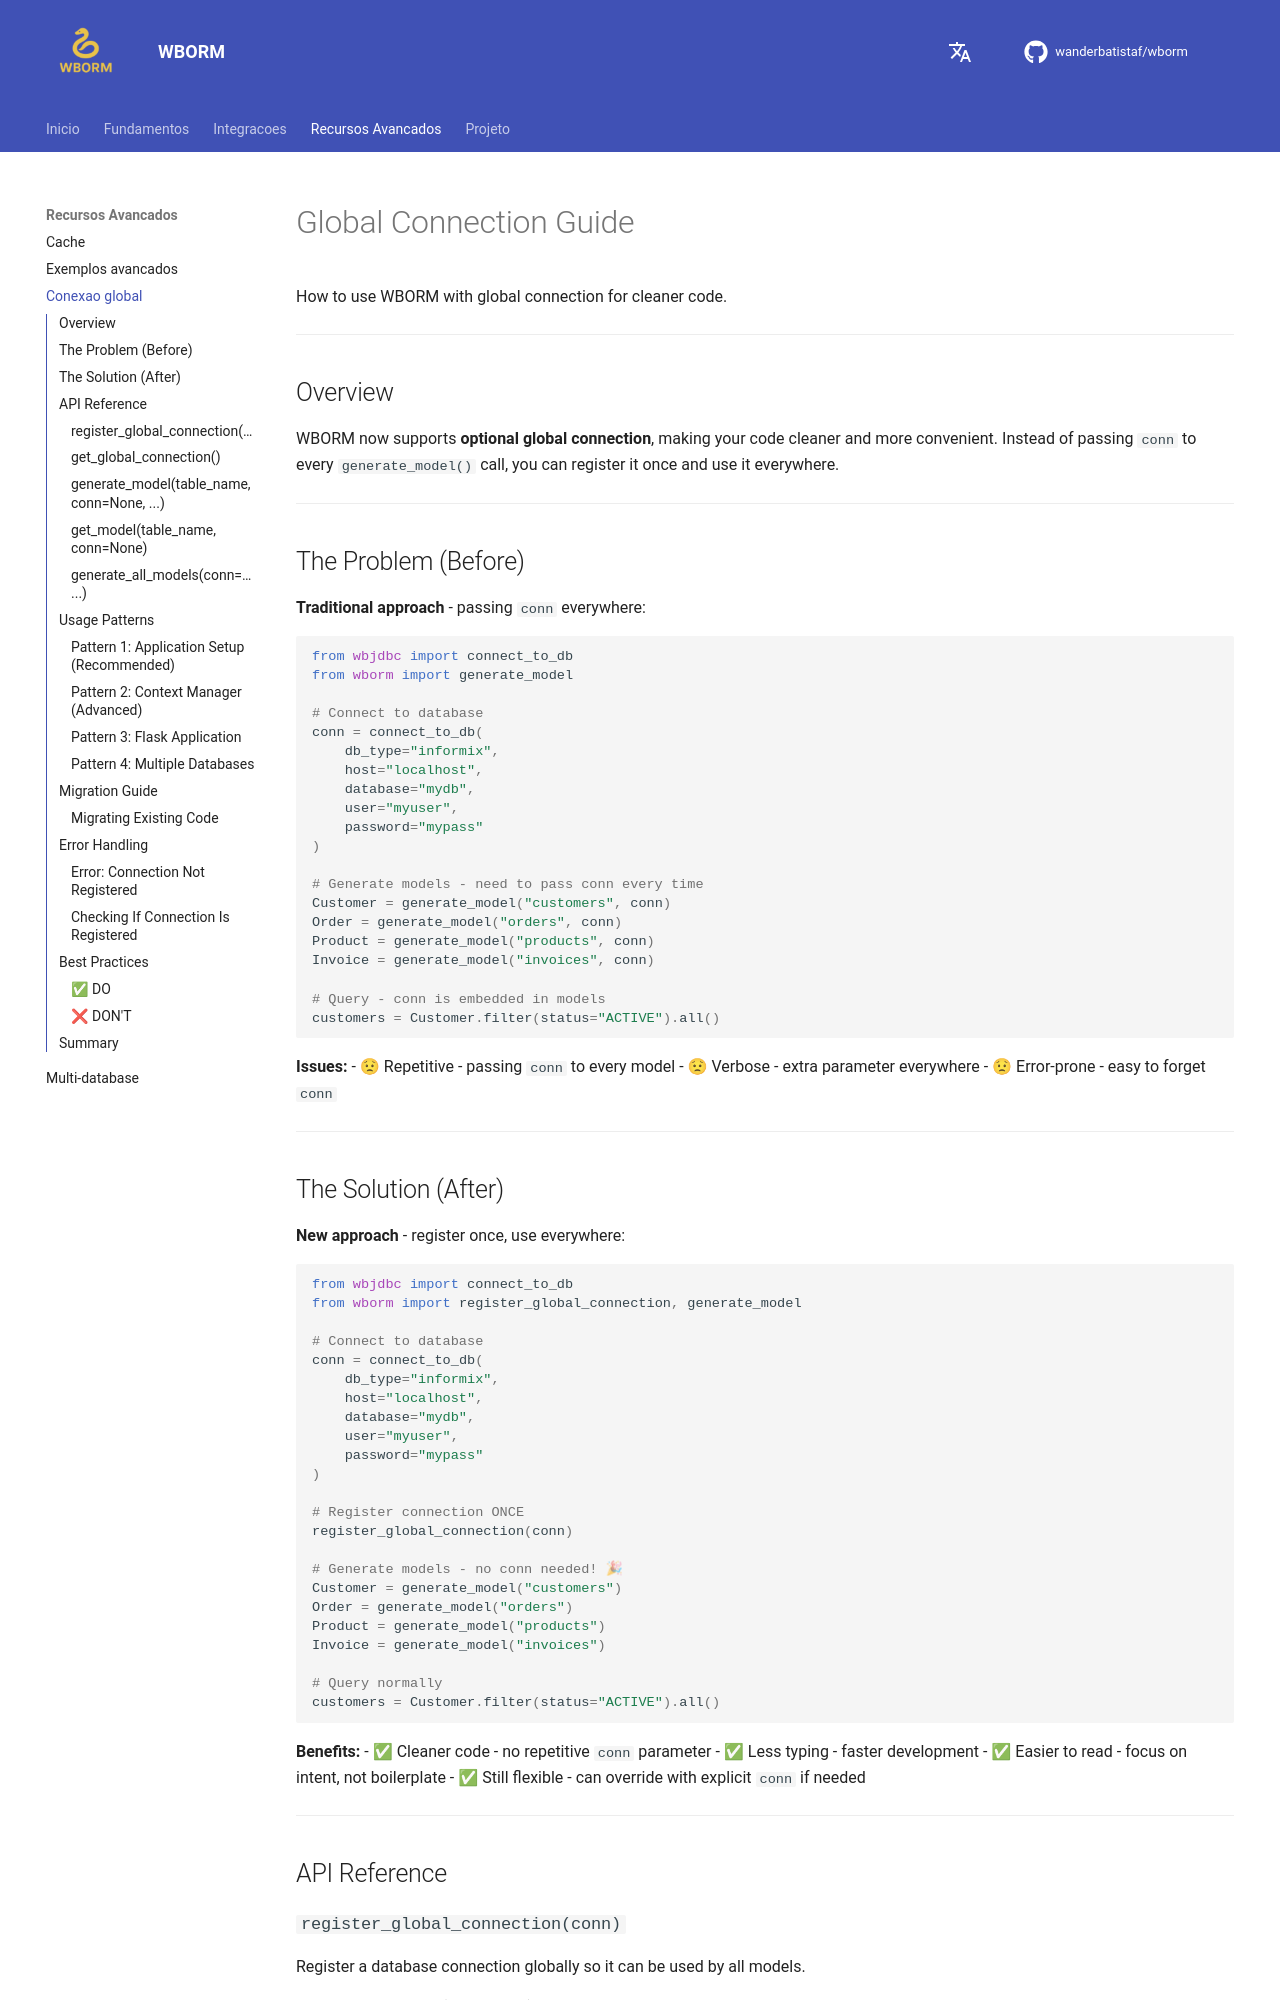

repository: wanderbatistaf/wborm · page: global_connection_guide/index.html · generator: mkdocs

# Global Connection Guide

How to use WBORM with global connection for cleaner code.

---

## Overview

WBORM now supports **optional global connection**, making your code cleaner and more convenient. Instead of passing `conn` to every `generate_model()` call, you can register it once and use it everywhere.

---

## The Problem (Before)

**Traditional approach** - passing `conn` everywhere:

```python
from wbjdbc import connect_to_db
from wborm import generate_model

# Connect to database
conn = connect_to_db(
    db_type="informix",
    host="localhost",
    database="mydb",
    user="myuser",
    password="mypass"
)

# Generate models - need to pass conn every time
Customer = generate_model("customers", conn)
Order = generate_model("orders", conn)
Product = generate_model("products", conn)
Invoice = generate_model("invoices", conn)

# Query - conn is embedded in models
customers = Customer.filter(status="ACTIVE").all()
```

**Issues:**
- 😟 Repetitive - passing `conn` to every model
- 😟 Verbose - extra parameter everywhere
- 😟 Error-prone - easy to forget `conn`

---

## The Solution (After)

**New approach** - register once, use everywhere:

```python
from wbjdbc import connect_to_db
from wborm import register_global_connection, generate_model

# Connect to database
conn = connect_to_db(
    db_type="informix",
    host="localhost",
    database="mydb",
    user="myuser",
    password="mypass"
)

# Register connection ONCE
register_global_connection(conn)

# Generate models - no conn needed! 🎉
Customer = generate_model("customers")
Order = generate_model("orders")
Product = generate_model("products")
Invoice = generate_model("invoices")

# Query normally
customers = Customer.filter(status="ACTIVE").all()
```

**Benefits:**
- ✅ Cleaner code - no repetitive `conn` parameter
- ✅ Less typing - faster development
- ✅ Easier to read - focus on intent, not boilerplate
- ✅ Still flexible - can override with explicit `conn` if needed

---

## API Reference
